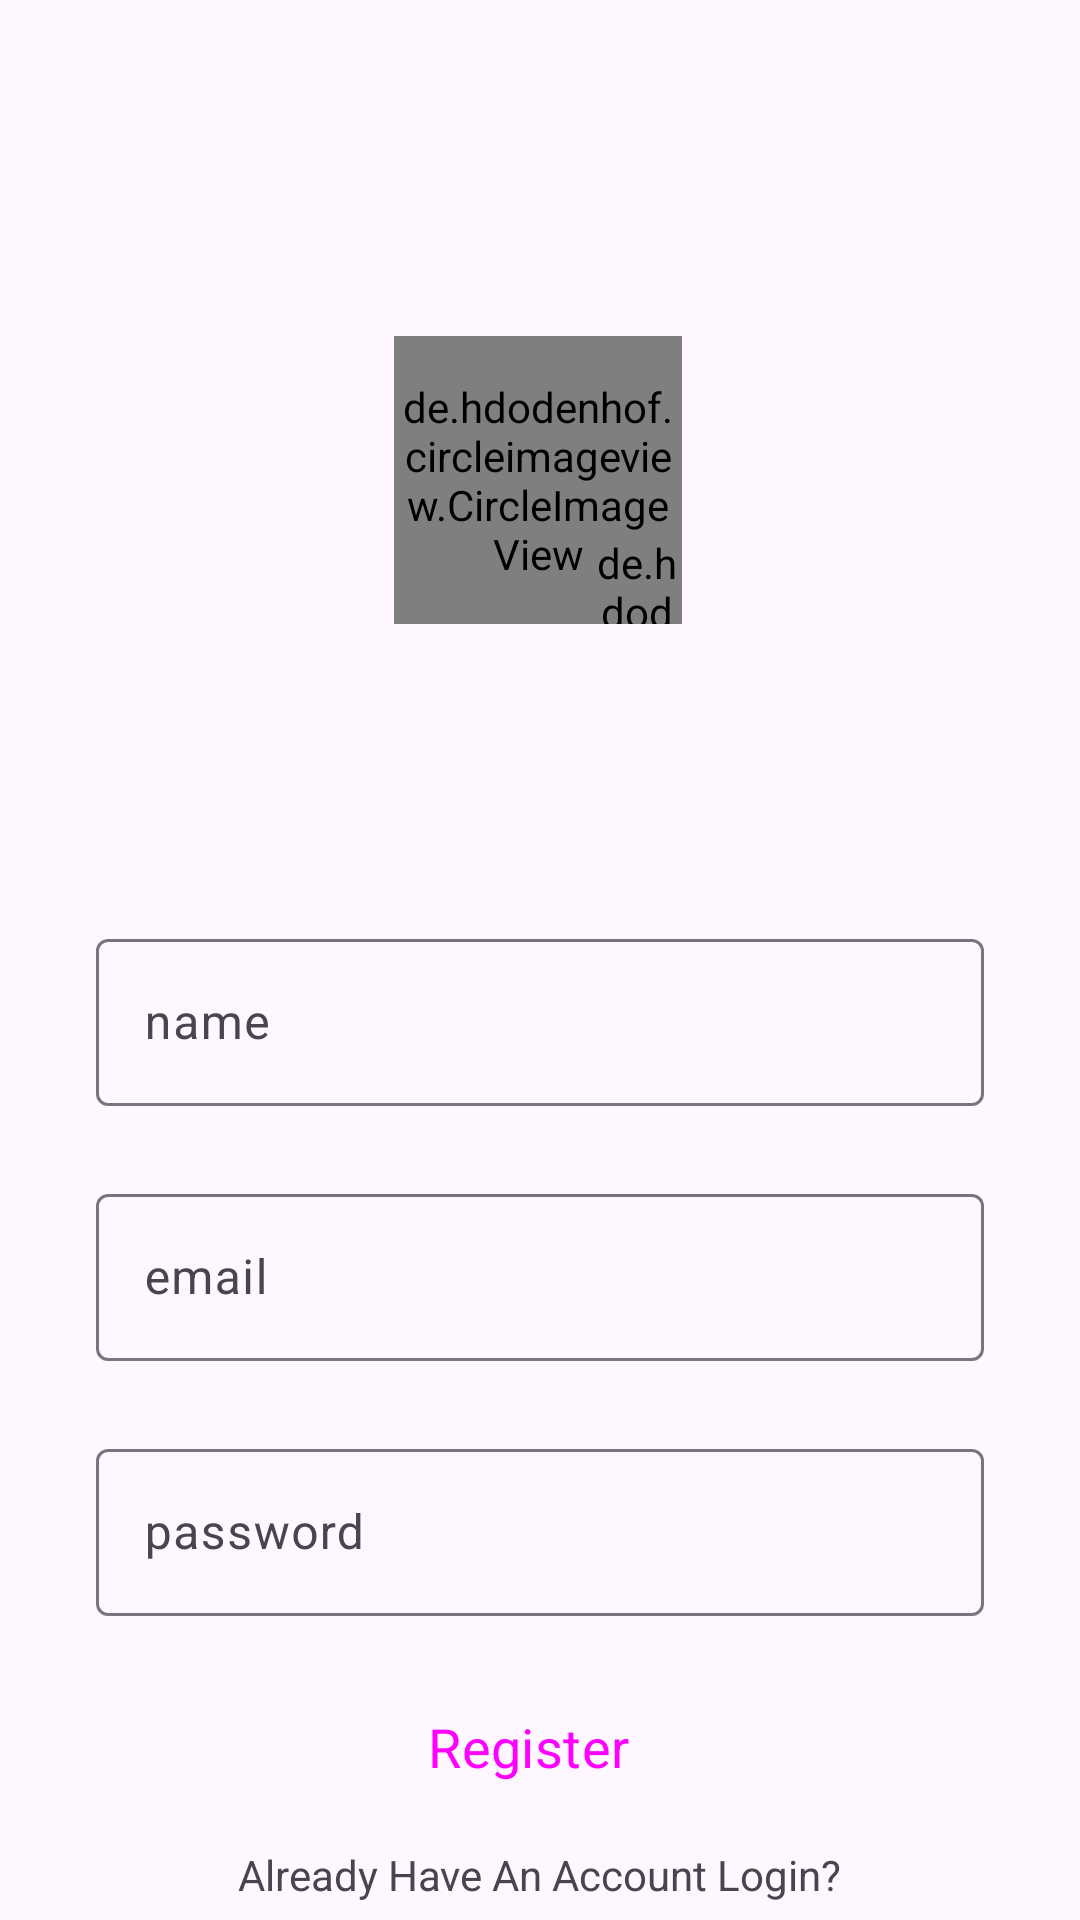

Here is an Android app screen rendered from its layout file. Give the layout XML and the strings, colors and styles it references.
<!-- AndroidManifest.xml: application theme Theme.IzipiziSocialNetwork -->
<!-- res/layout/activity_sign_up.xml -->
<?xml version="1.0" encoding="utf-8"?>
<androidx.constraintlayout.widget.ConstraintLayout xmlns:android="http://schemas.android.com/apk/res/android"
    xmlns:app="http://schemas.android.com/apk/res-auto"
    xmlns:tools="http://schemas.android.com/tools"
    android:layout_width="match_parent"
    android:layout_height="match_parent"
    tools:context=".SignUpActivity">

    <de.hdodenhof.circleimageview.CircleImageView
        android:id="@+id/profile_image"
        android:layout_width="96dp"
        android:layout_height="96dp"
        android:src="@drawable/user"
        app:civ_border_color="@color/white"
        app:civ_border_width="2dp"
        app:layout_constraintBottom_toBottomOf="parent"
        app:layout_constraintEnd_toEndOf="parent"
        app:layout_constraintHorizontal_bias="0.498"
        app:layout_constraintStart_toStartOf="parent"
        app:layout_constraintTop_toTopOf="parent"
        app:layout_constraintVertical_bias="0.206" />

    <de.hdodenhof.circleimageview.CircleImageView
        android:id="@+id/addImage"
        android:layout_width="30dp"
        android:layout_height="30dp"
        android:src="@drawable/plus"
        app:civ_border_color="@color/white"
        app:civ_border_width="2dp"
        app:layout_constraintBottom_toBottomOf="@+id/profile_image"
        app:layout_constraintEnd_toEndOf="@+id/profile_image"
        app:layout_constraintHorizontal_bias="1.0"
        app:layout_constraintStart_toStartOf="@+id/profile_image"
        app:layout_constraintTop_toTopOf="@+id/profile_image"
        app:layout_constraintVertical_bias="1.0" />

    <com.google.android.material.textfield.TextInputLayout
        android:id="@+id/name"
        android:layout_width="match_parent"
        android:layout_height="wrap_content"
        android:layout_marginStart="32dp"
        android:layout_marginTop="56dp"
        android:layout_marginEnd="32dp"
        android:hint="name"
        app:layout_constraintBottom_toBottomOf="parent"
        app:layout_constraintEnd_toEndOf="parent"
        app:layout_constraintHorizontal_bias="0.0"
        app:layout_constraintStart_toStartOf="parent"
        app:layout_constraintTop_toBottomOf="@+id/profile_image"
        app:layout_constraintVertical_bias="0.139">

        <com.google.android.material.textfield.TextInputEditText
            android:layout_width="match_parent"
            android:layout_height="wrap_content"
            android:visibility="visible" />

    </com.google.android.material.textfield.TextInputLayout>

    <com.google.android.material.textfield.TextInputLayout

        android:id="@+id/email"
        android:layout_width="0dp"
        android:layout_height="wrap_content"
        android:layout_marginTop="24dp"
        android:hint="email"
        app:layout_constraintEnd_toEndOf="@+id/name"
        app:layout_constraintStart_toStartOf="@+id/name"
        app:layout_constraintTop_toBottomOf="@+id/name">

        <com.google.android.material.textfield.TextInputEditText
            android:layout_width="match_parent"
            android:layout_height="wrap_content"
            android:visibility="visible" />

    </com.google.android.material.textfield.TextInputLayout>

    <com.google.android.material.textfield.TextInputLayout

        android:id="@+id/password"
        android:layout_width="0dp"
        android:layout_height="wrap_content"
        android:layout_marginTop="24dp"
        android:hint="password"
        app:layout_constraintEnd_toEndOf="@+id/email"
        app:layout_constraintStart_toStartOf="@+id/email"
        app:layout_constraintTop_toBottomOf="@+id/email">

        <com.google.android.material.textfield.TextInputEditText
            android:layout_width="match_parent"
            android:layout_height="wrap_content"
            android:visibility="visible" />

    </com.google.android.material.textfield.TextInputLayout>

    <Button
        android:id="@+id/sign_up_btn"
        style="@style/Widget.Material3.Button.Icon"
        android:layout_width="0dp"
        android:layout_height="55dp"
        android:layout_marginTop="16dp"
        android:backgroundTint="@color/green"
        android:text="Register"
        android:textSize="18sp"
        app:layout_constraintEnd_toEndOf="@+id/password"
        app:layout_constraintHorizontal_bias="0.542"
        app:layout_constraintStart_toStartOf="@+id/password"
        app:layout_constraintTop_toBottomOf="@+id/password" />

    <TextView
        android:id="@+id/login"
        android:layout_width="wrap_content"
        android:layout_height="wrap_content"
        android:text="Already Have An Account Login?"
        app:layout_constraintBottom_toBottomOf="parent"
        app:layout_constraintEnd_toEndOf="parent"
        app:layout_constraintStart_toStartOf="parent"
        app:layout_constraintTop_toBottomOf="@+id/sign_up_btn" />
</androidx.constraintlayout.widget.ConstraintLayout>
<!-- resources referenced by this layout -->
<resources>
  <color name="green">#58975A</color>
  <color name="white">#FFFFFFFF</color>
  <style name="Theme.IzipiziSocialNetwork" parent="Base.Theme.IzipiziSocialNetwork" />
  <style name="Base.Theme.IzipiziSocialNetwork" parent="Theme.Material3.DayNight.NoActionBar">
          
          
          <item name="android:statusBarColor">@android:color/transparent</item>
          <item name="fontFamily">@font/aldrich</item>
      </style>
</resources>
